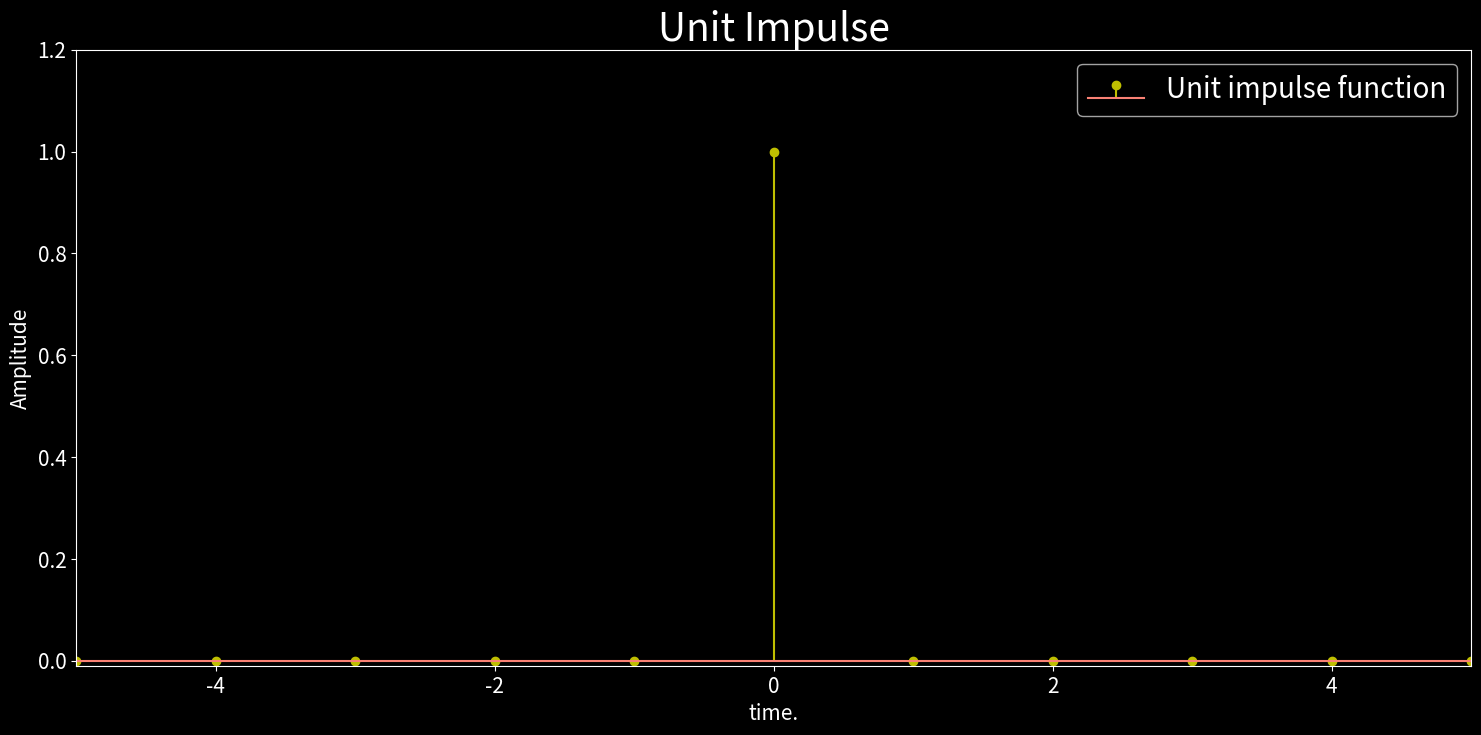
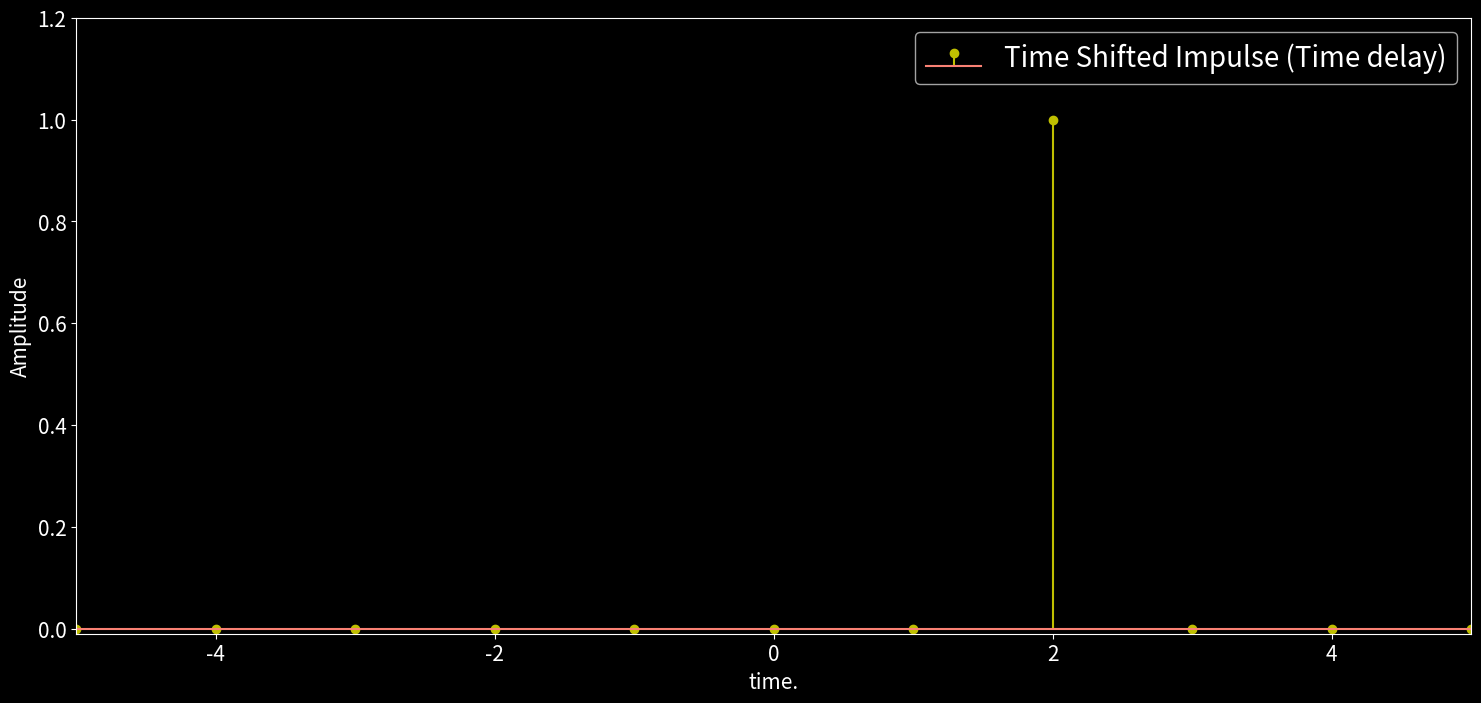
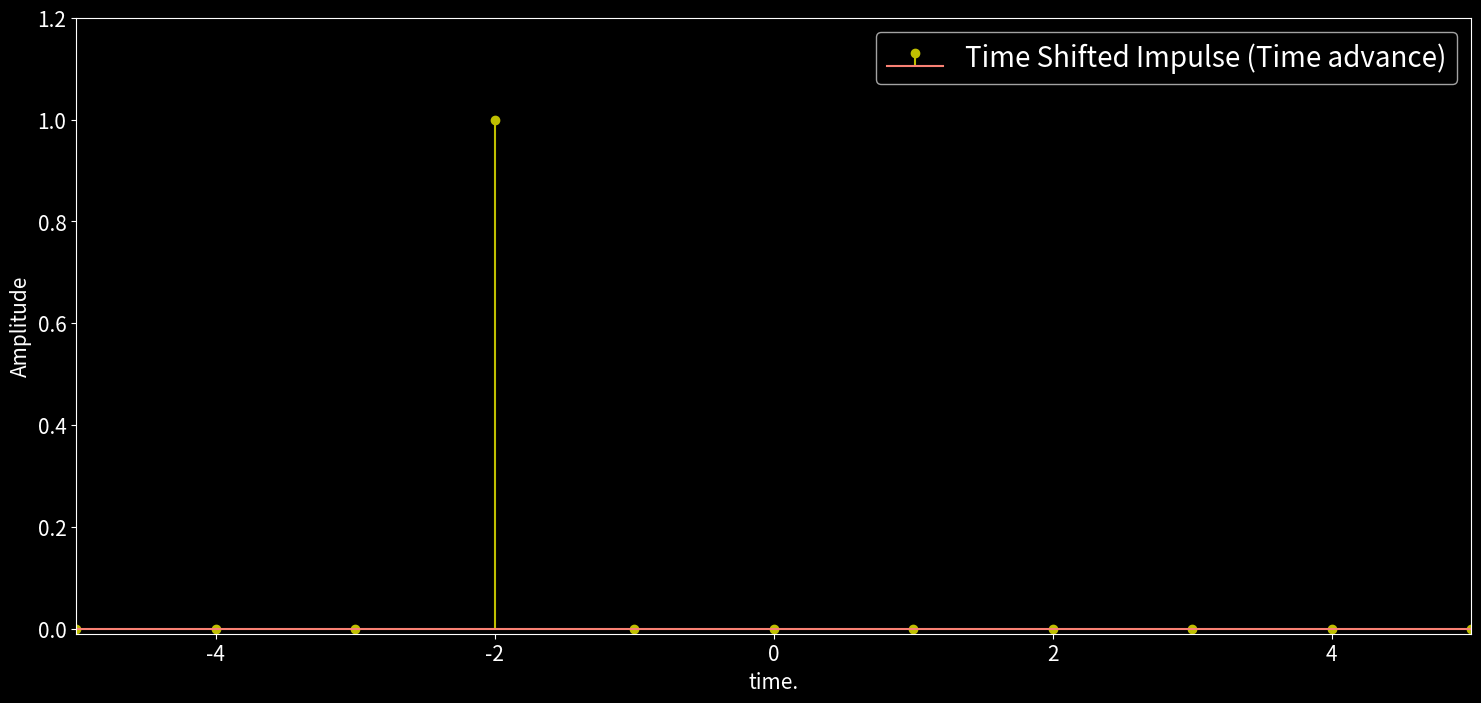

These figures' Python source, in order:
import numpy as np
import matplotlib.pyplot as plt
from matplotlib import style
import scipy
from scipy import signal

style.use('dark_background')
plt.rcParams['xtick.labelsize'] = 15
plt.rcParams['ytick.labelsize'] = 15

# Generation of unit impulse signal

x = []
n = []                  # t = nT. Since we are performing uniform sampling, therefore, T=1.

for i in range(-5,6):
    n.append(i)
    if i==0:
        x.append(1)
    else:
        x.append(0)


plt.figure(figsize = (18,8)) # set the size of figure
plt.title('Unit Impulse', fontsize = 28)

plt.stem(n,x,'yo', label = 'Unit impulse function')

plt.ylim(-0.01,1.2)
plt.xlim(-5,5)

plt.xlabel('time.', fontsize = 15)
plt.ylabel('Amplitude', fontsize = 15)
plt.legend(fontsize = 20)

plt.show()

# Time Shifted Impulse (Time delay)

x = []
n = []

for i in range(-5,6):
    n.append(i)
    if i == 2:
        x.append(1)
    else:
        x.append(0)

plt.figure(figsize = (18,8)) # set the size of figure

plt.stem(n,x,'yo', label = 'Time Shifted Impulse (Time delay)')

plt.ylim(-0.01,1.2)
plt.xlim(-5,5)

plt.xlabel('time.', fontsize = 15)
plt.ylabel('Amplitude', fontsize = 15)
plt.legend(fontsize = 20)

plt.show()

# Time Shifted Impulse (Time advance)

x = []
n = []

for i in range(-5,6):
    n.append(i)
    if i== -2:
        x.append(1)
    else:
        x.append(0)

plt.figure(figsize = (18,8)) # set the size of figure

plt.stem(n,x,'yo', label = 'Time Shifted Impulse (Time advance)')

plt.ylim(-0.01,1.2)
plt.xlim(-5,5)

plt.xlabel('time.', fontsize = 15)
plt.ylabel('Amplitude', fontsize = 15)
plt.legend(fontsize = 20)

plt.show()